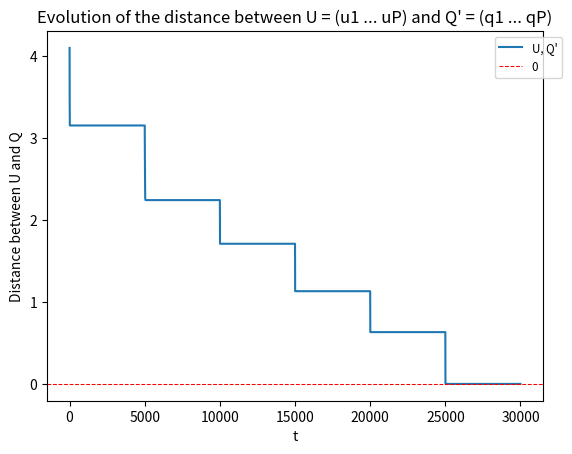
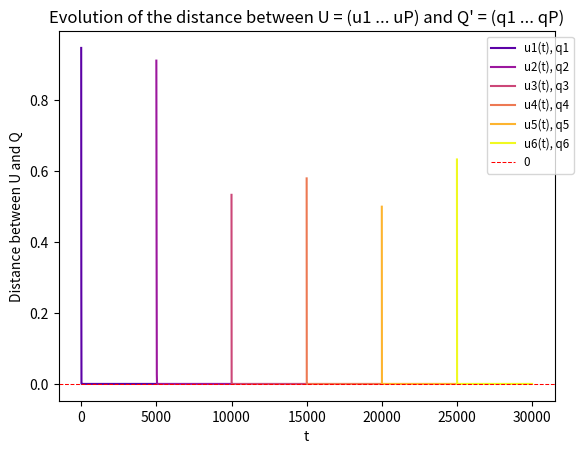
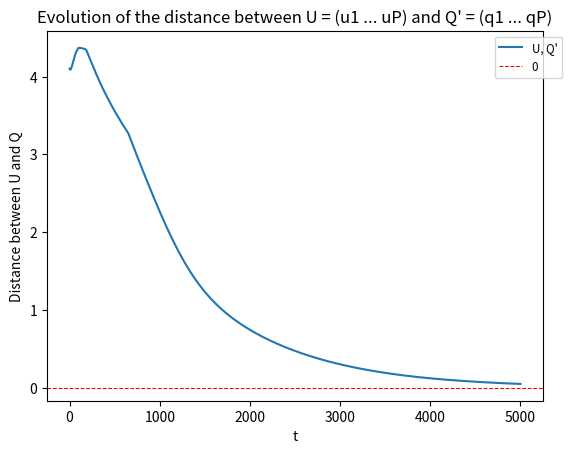
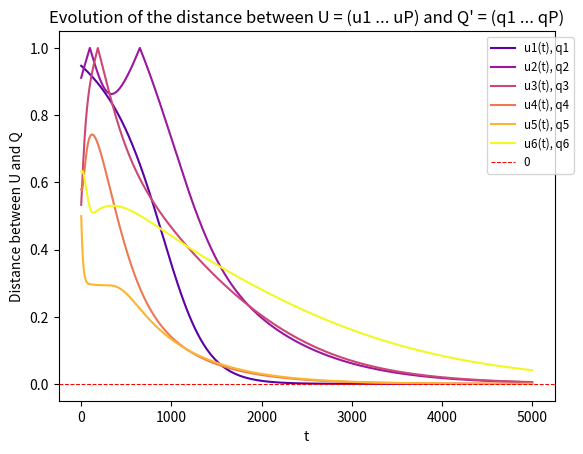

Here is the Python script that generated these plots, in order:
import numpy as np
import matplotlib.pyplot as plt





def generate_data_matrix(global_var, l):
    """
    Generates randomly an instance of data X for the problem. The rows of the matrix sums to 1.

    return:
        X: list[list[float]]
    """
    N_DIM = global_var["N_DIM"]
    assert N_DIM < l, "global parameters aren't set correctly."

    X = np.random.random((N_DIM, l))
    X -= np.mean(X, axis=1, keepdims=True)

    #Verification rows sums to 0
    assert np.allclose(np.sum(X, axis=1), np.zeros(N_DIM), atol=1e-12)

    return X



def generate_initial_vectors(global_var):
    """
    Generates randomly the P normalized initial vectors of dimension N for the problem.

    return:
        initial_vectors: list[list[list[float]]]
    """
    N_DIM = global_var["N_DIM"]
    P_DIM = global_var["P_DIM"]
    assert P_DIM < N_DIM, "global parameters aren't set correctly."

    def _normalised_vector():
        """
        Generate a random vector of dimension N on the standard normal distribution.

        return:
            u: list[list[float]]
        """

        u = np.random.randn(N_DIM, 1)
        u /= np.linalg.norm(u)
        return u
    

    initial_vectors = [_normalised_vector() for _ in range(P_DIM)]
    return initial_vectors



def covariance_matrix(global_var, X, l):
    """
    Create the covarance matrix S associated to the data matrix X.

    return 
        S: list[list[float]]
    """
    N_DIM = global_var["N_DIM"]

    S = (1/l)*np.dot(X, X.T)

    #Verification shape and symetry
    assert np.shape(S) == (N_DIM, N_DIM)
    assert np.all(S == S.T)
    return S



def spectral_decomposition(S):
    """
    Finds the spectral decomposition of the covariance matrix S = Q @ Lambda @ Q.T.

    return:
        Lambda: list[list[float]]
        Q: list[list[float]]
    """

    eigval, Q = np.linalg.eigh(S) 

    reversed_indices = np.argsort(eigval)[::-1]
    eigval = eigval[reversed_indices]

    Lambda = np.diag(eigval)
    Q = Q[:, reversed_indices]

    #Verification of the spectral decomposition
    assert np.allclose(S, Q @ Lambda @ Q.T, atol=1e-12)
    return Lambda, Q



def power_method(global_var, X, initial_vectors, l):
    """
    Apply the power method.

    return:
        data: dict[int, list[list[list[float]]]
            data -> (i) i-th principal component: history of values of the i-th principal component
        U: list[list[float]]
    """
    P_DIM = global_var["P_DIM"]
    T_PM = global_var["T_PM"]

    data = {p: [initial_vectors[p-1]] for p in range(1, P_DIM+1)}
    Sp = covariance_matrix(global_var, X, l)

    for p in range(1, P_DIM+1):

        for _ in range(T_PM):

            Sp_up_t = np.dot(Sp, data[p][-1])
            up_t1 = Sp_up_t/np.linalg.norm(Sp_up_t)
            data[p].append(up_t1)
            
            for p0 in range(1, P_DIM+1):
                if p0 != p:
                    data[p0].append(data[p0][-1])
        
        Sp = Sp - Sp @ data[p][-1] @ data[p][-1].T
    
    U = get_U_t(global_var, data, len(data[1])-1)
    return data, U



def update_rule(global_var, X, initial_vectors, l):
    """
    Apply the update rule proposed in the paper.

    return:
        data: dict[int, list[list[list[float]]]
        U: list[list[float]]
    """
    P_DIM = global_var["P_DIM"]
    T_PM = global_var["T_PM"]
    K1 = global_var["K1"]
    K2 = global_var["K2"]
    EPS = global_var["EPS"]

    data = {p: [initial_vectors[p-1]] for p in range(1, P_DIM+1)}
    S = covariance_matrix(global_var, X, l)
    
    for t in range(T_PM):
        for i in range(1, P_DIM+1):
            ui_t1 = (-K1 * sum([data[j][t] @ data[j][t].T @ data[i][t] for j in range(1, i+1)]))
            ui_t1 = ui_t1 + K2 * (S @ data[i][t])
            ui_t1 = ui_t1 * EPS + data[i][t]

            ui_t1 /= np.linalg.norm(ui_t1)
            data[i].append(ui_t1)
    
    U = get_U_t(global_var, data, T_PM)
    return data, U



#Getter functions
def get_U_t(global_var, data, t):
    """
    Get U(t) = (u1(t) ... uP(t)).

    return:
        U_t: list[list[float]]
    """
    P_DIM = global_var["P_DIM"]

    U_t = np.hstack([data[p][t] for p in range(1, P_DIM+1)])
    return U_t



#Display functions
def plot(global_var, data, Q, i=None, *, pm=False):
    """
    Plot the data, especially the distance (unsigned) beteween the estimated principal components and their optimal values.
    The plot is different depending on the parameter i:
    i = None : plotting the total distance between U(T) and Q.
    i = 0 : plotting the distances between ui(T) and qi in a single plot.
        Parameter pm should be set as True if the data is computed with the power_method function to obtain a different plot.
    i = -1 : plotting the distances between ui(T) and qi separately.
    1 <= i <= P : plotting the evolution of the distance of the i-th principal component.

    return:
        None
    """
    P_DIM = global_var["P_DIM"]
    T_PM = global_var["T_PM"]

    def _get_norm_unsigned_ui_t_qi(data, i, t, Q):
        """
        Get the distance between ui(t) and qi, accurate to the sign.
        """
        U_t = get_U_t(global_var, data, t)
        return abs( abs(U_t[:, i-1] @ Q[:, i-1]) - 1 )
    
    def _get_norm_unsigned_ui_t_qi_range(data, i, Q, t0=0, t1=len(data[1])-1):
        """
        Get the distance between ui(t) and qi, from time t0 to time t1, accurate to the sign.
        """
        return [_get_norm_unsigned_ui_t_qi(data, i, t, Q) for t in range(t0, t1+1)]

    def _get_norm_unsigned_U_t_QP(data, t, Q):
        """
        Get the distance between U(t) = (u1(t) ... uP(t)) and Q' = (q1 ... qP), accurate to the sign.
        """
        return sum([_get_norm_unsigned_ui_t_qi(data, p, t, Q) for p in range(1, P_DIM+1)])
    
    def _get_norm_unsigned_U_t_QP_range(data, Q, t0=0, t1=len(data[1])-1):
        """
        Get the distance between U(t) = (u1(t) ... uP(t)) and Q' = (q1 ... qP), from time t0 to time t1, accurate to the sign.
        """
        return [_get_norm_unsigned_U_t_QP(data, t, Q) for t in range(t0, t1+1)]


    plt.title(label=f"Evolution of the distance between U = (u1 ... uP) and Q' = (q1 ... qP)")
    plt.xlabel(xlabel="t")
    plt.ylabel(ylabel=f"Distance between U and Q")

    if i == None:
        plt.plot(np.arange(len(data[1])), _get_norm_unsigned_U_t_QP_range(data, Q), label="U, Q'")
    elif i == 0:
        cmap = plt.get_cmap('plasma')
        for j in range(1, P_DIM+1):
            if pm:
                #Verification that data is computed with the classical power method
                assert len(data[1]) == T_PM*P_DIM+1, "data isn't computed with the power_method function. Please set pm=False."
                plt.plot(np.arange(T_PM*(j-1), T_PM*j+1), _get_norm_unsigned_ui_t_qi_range(data, j, Q, T_PM*(j-1), T_PM*j), color=cmap(j/(P_DIM)), label=f"u{j}(t), q{j}")
            else:
                plt.plot(np.arange(len(data[1])), _get_norm_unsigned_ui_t_qi_range(data, j, Q), color=cmap(j/P_DIM), label=f"u{j}(t), q{j}")

    elif i == -1:
        for a in range(1, P_DIM+1):
            plot(data, Q, a)
        return
    elif 1 <= i <= P_DIM:
        plt.plot(np.arange(len(data[1])), _get_norm_unsigned_ui_t_qi_range(data, i, Q), label=f"u{i}(t), q{i}")
    else:
        raise KeyError("i does not correspond to any principal component's id.")

    plt.axhline(y=0, color='red', linestyle='--', linewidth=0.75, label=f'0')

    plt.legend(fontsize='small', bbox_to_anchor=(1.05, 1), ncol=max(1, P_DIM//20+1))
    plt.show()





if __name__ == "__main__":

    global_var = dict()

    global_var["SEED"] = 42
    np.random.seed(global_var["SEED"])

    #Sample of dimension N_DIM
    #Number of sample L_DIM
    #Number of dimension of the subspace P_DIM
    #Number of iteration T_PM per principal component
    global_var["N_DIM"] = 10
    global_var["L_DIM"] = 15
    global_var["P_DIM"] = 6
    global_var["T_PM"] = 5000

    global_var["K1"] = 0.2
    global_var["K2"] = 0.4
    global_var["EPS"] = 0.1

    #Verifications of global dimension parameters
    assert global_var["N_DIM"] < global_var["L_DIM"], "global parameters aren't set correctly."
    assert global_var["P_DIM"] < global_var["N_DIM"], "global parameters aren't set correctly."

    global_var["CONVERGENCE_VAL"] = 1e-10



    X = generate_data_matrix(global_var, global_var["L_DIM"])
    initial_vectors = generate_initial_vectors(global_var)
    S = covariance_matrix(global_var, X, global_var["L_DIM"])
    Lambda, Q = spectral_decomposition(S)
    
    data, U = power_method(global_var, X, initial_vectors, global_var["L_DIM"])
    plot(global_var, data, Q, pm=True)
    plot(global_var, data, Q, 0, pm=True)
    
    data1, U1 = update_rule(global_var, X, initial_vectors, global_var["L_DIM"])
    plot(global_var, data1, Q)
    plot(global_var, data1, Q, 0)
